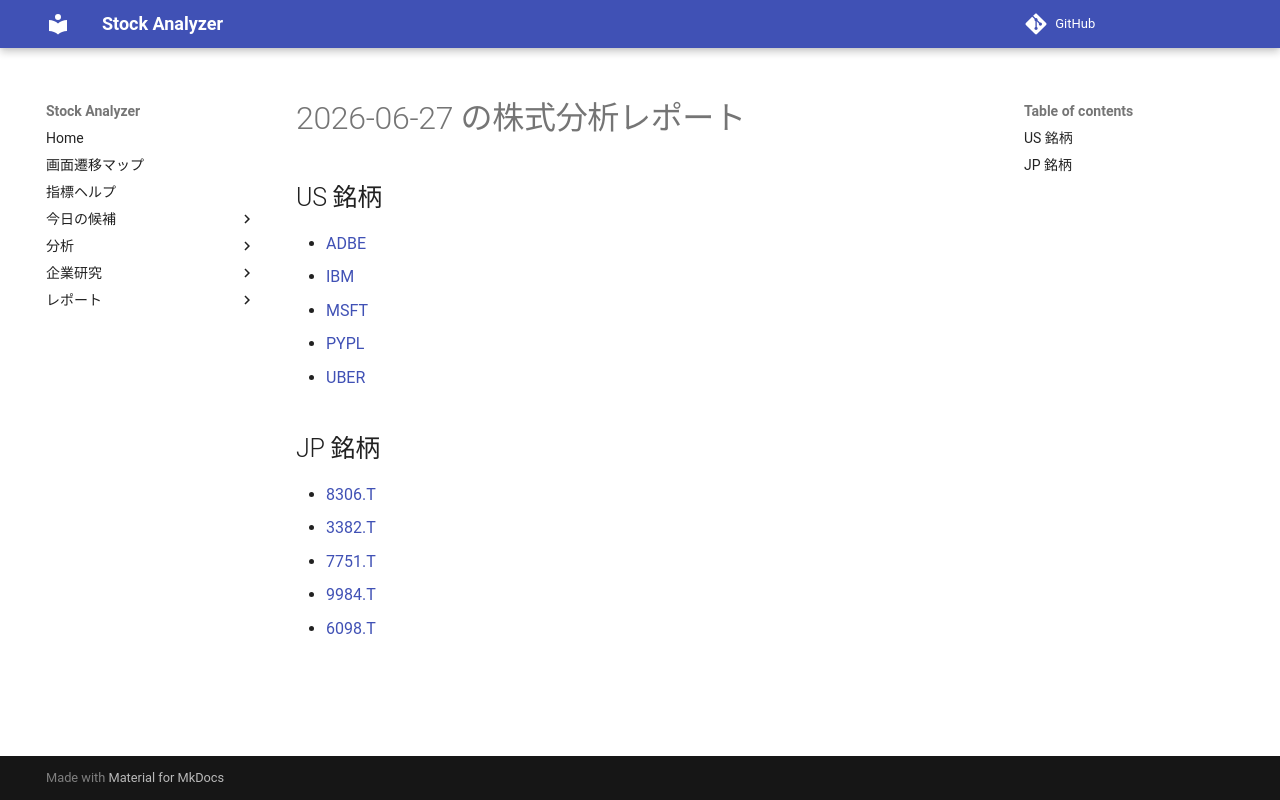

repository: Yumi-note/Making-APP · page: reports/2026-06-27/164835/index.html · generator: mkdocs

# 2026-06-27 の株式分析レポート

## US 銘柄

- [ADBE](ADBE.md)
- [IBM](IBM.md)
- [MSFT](MSFT.md)
- [PYPL](PYPL.md)
- [UBER](UBER.md)

## JP 銘柄

- [8306.T](8306_T.md)
- [3382.T](3382_T.md)
- [7751.T](7751_T.md)
- [9984.T](9984_T.md)
- [6098.T](6098_T.md)
